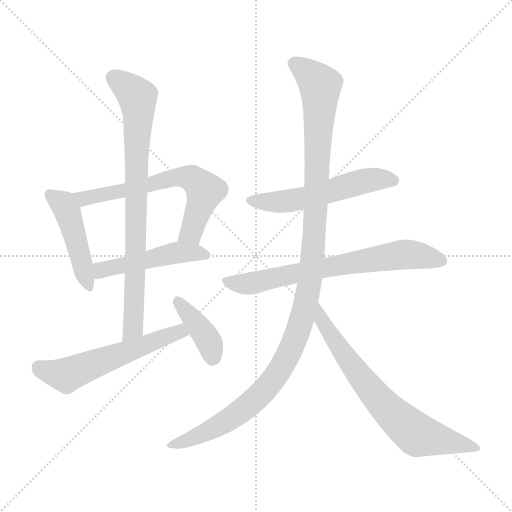
t = 0.00 s
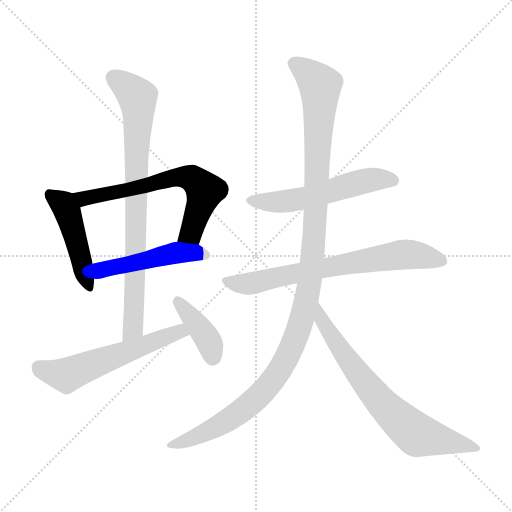
t = 1.63 s
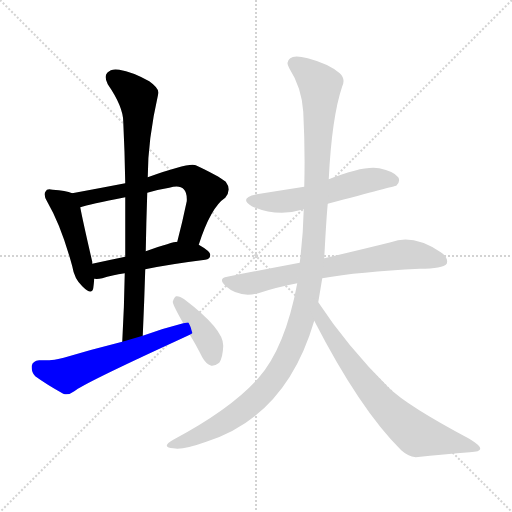
t = 3.26 s
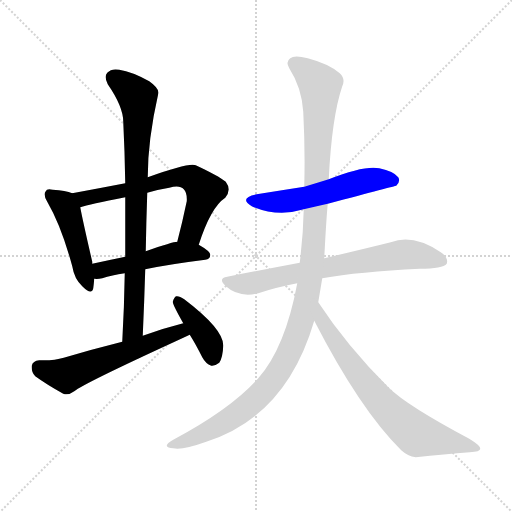
t = 4.89 s
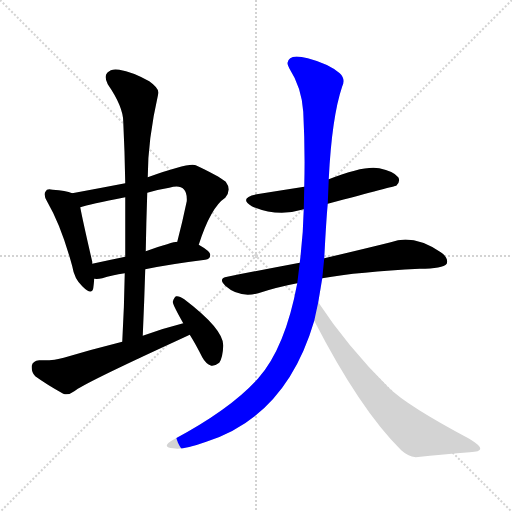
t = 6.52 s
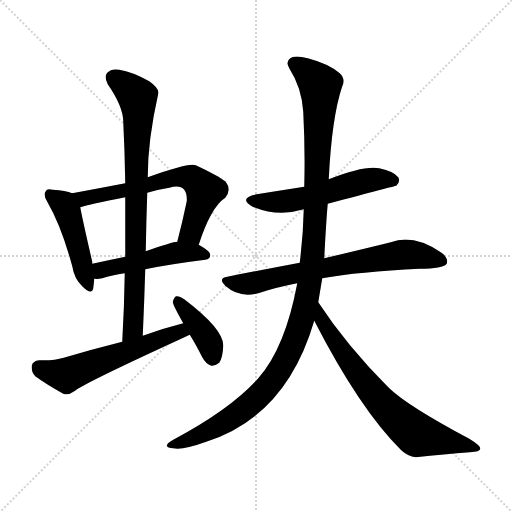
t = 8.15 s

The animated SVG that drew these frames (rendered in a browser with its animation timeline set to each time). Animation: 10 CSS @keyframes rules; one cycle of 8.15 s.

<svg version="1.1" viewBox="0 0 1024 1024" xmlns="http://www.w3.org/2000/svg">
  <g stroke="lightgray" stroke-dasharray="1,1" stroke-width="1" transform="scale(4, 4)">
    <line x1="0" y1="0" x2="256" y2="256"></line>
    <line x1="256" y1="0" x2="0" y2="256"></line>
    <line x1="128" y1="0" x2="128" y2="256"></line>
    <line x1="0" y1="128" x2="256" y2="128"></line>
  </g>
<g transform="scale(1, -1) translate(0, -900)">
   <style type="text/css">
    @keyframes keyframes0 {
      from {
       stroke: blue;
       stroke-dashoffset: 460;
       stroke-width: 128;
       }
       60% {
       animation-timing-function: step-end;
       stroke: blue;
       stroke-dashoffset: 0;
       stroke-width: 128;
       }
       to {
       stroke: black;
       stroke-width: 1024;
       }
       }
       #make-me-a-hanzi-animation-0 {
         animation: keyframes0 0.624349s both;
         animation-delay: 0.000000s;
         animation-timing-function: linear;
       }
    @keyframes keyframes1 {
      from {
       stroke: blue;
       stroke-dashoffset: 643;
       stroke-width: 128;
       }
       68% {
       animation-timing-function: step-end;
       stroke: blue;
       stroke-dashoffset: 0;
       stroke-width: 128;
       }
       to {
       stroke: black;
       stroke-width: 1024;
       }
       }
       #make-me-a-hanzi-animation-1 {
         animation: keyframes1 0.773275s both;
         animation-delay: 0.624349s;
         animation-timing-function: linear;
       }
    @keyframes keyframes2 {
      from {
       stroke: blue;
       stroke-dashoffset: 482;
       stroke-width: 128;
       }
       61% {
       animation-timing-function: step-end;
       stroke: blue;
       stroke-dashoffset: 0;
       stroke-width: 128;
       }
       to {
       stroke: black;
       stroke-width: 1024;
       }
       }
       #make-me-a-hanzi-animation-2 {
         animation: keyframes2 0.642253s both;
         animation-delay: 1.397624s;
         animation-timing-function: linear;
       }
    @keyframes keyframes3 {
      from {
       stroke: blue;
       stroke-dashoffset: 805;
       stroke-width: 128;
       }
       72% {
       animation-timing-function: step-end;
       stroke: blue;
       stroke-dashoffset: 0;
       stroke-width: 128;
       }
       to {
       stroke: black;
       stroke-width: 1024;
       }
       }
       #make-me-a-hanzi-animation-3 {
         animation: keyframes3 0.905111s both;
         animation-delay: 2.039876s;
         animation-timing-function: linear;
       }
    @keyframes keyframes4 {
      from {
       stroke: blue;
       stroke-dashoffset: 567;
       stroke-width: 128;
       }
       65% {
       animation-timing-function: step-end;
       stroke: blue;
       stroke-dashoffset: 0;
       stroke-width: 128;
       }
       to {
       stroke: black;
       stroke-width: 1024;
       }
       }
       #make-me-a-hanzi-animation-4 {
         animation: keyframes4 0.711426s both;
         animation-delay: 2.944987s;
         animation-timing-function: linear;
       }
    @keyframes keyframes5 {
      from {
       stroke: blue;
       stroke-dashoffset: 394;
       stroke-width: 128;
       }
       56% {
       animation-timing-function: step-end;
       stroke: blue;
       stroke-dashoffset: 0;
       stroke-width: 128;
       }
       to {
       stroke: black;
       stroke-width: 1024;
       }
       }
       #make-me-a-hanzi-animation-5 {
         animation: keyframes5 0.570638s both;
         animation-delay: 3.656413s;
         animation-timing-function: linear;
       }
    @keyframes keyframes6 {
      from {
       stroke: blue;
       stroke-dashoffset: 546;
       stroke-width: 128;
       }
       64% {
       animation-timing-function: step-end;
       stroke: blue;
       stroke-dashoffset: 0;
       stroke-width: 128;
       }
       to {
       stroke: black;
       stroke-width: 1024;
       }
       }
       #make-me-a-hanzi-animation-6 {
         animation: keyframes6 0.694336s both;
         animation-delay: 4.227051s;
         animation-timing-function: linear;
       }
    @keyframes keyframes7 {
      from {
       stroke: blue;
       stroke-dashoffset: 696;
       stroke-width: 128;
       }
       69% {
       animation-timing-function: step-end;
       stroke: blue;
       stroke-dashoffset: 0;
       stroke-width: 128;
       }
       to {
       stroke: black;
       stroke-width: 1024;
       }
       }
       #make-me-a-hanzi-animation-7 {
         animation: keyframes7 0.816406s both;
         animation-delay: 4.921387s;
         animation-timing-function: linear;
       }
    @keyframes keyframes8 {
      from {
       stroke: blue;
       stroke-dashoffset: 1176;
       stroke-width: 128;
       }
       79% {
       animation-timing-function: step-end;
       stroke: blue;
       stroke-dashoffset: 0;
       stroke-width: 128;
       }
       to {
       stroke: black;
       stroke-width: 1024;
       }
       }
       #make-me-a-hanzi-animation-8 {
         animation: keyframes8 1.207031s both;
         animation-delay: 5.737793s;
         animation-timing-function: linear;
       }
    @keyframes keyframes9 {
      from {
       stroke: blue;
       stroke-dashoffset: 708;
       stroke-width: 128;
       }
       70% {
       animation-timing-function: step-end;
       stroke: blue;
       stroke-dashoffset: 0;
       stroke-width: 128;
       }
       to {
       stroke: black;
       stroke-width: 1024;
       }
       }
       #make-me-a-hanzi-animation-9 {
         animation: keyframes9 0.826172s both;
         animation-delay: 6.944824s;
         animation-timing-function: linear;
       }
</style>
<path d="M 144.5 513.5 Q 131.5 519.5 105.5 520.5 Q 93.5 523.5 91.5 517.5 Q 85.5 511.5 94.5 496.5 Q 122.5 448.5 144.5 367.5 Q 148.5 342.5 164.5 327.5 Q 183.5 308.5 186.5 323.5 Q 187.5 330.5 188.5 342.5 L 184.5 372.5 Q 184.5 373.5 184.5 376.5 Q 165.5 458.5 160.5 485.5 C 155.5 509.5 155.5 509.5 144.5 513.5 Z" fill="lightgray"></path> 
<path d="M 397.5 410.5 Q 421.5 485.5 450.5 504.5 Q 463.5 520.5 451.5 536.5 Q 436.5 548.5 391.5 569.5 Q 378.5 575.5 295.5 545.5 L 250.5 533.5 Q 198.5 523.5 144.5 513.5 C 115.5 508.5 131.5 477.5 160.5 485.5 Q 178.5 491.5 250.5 505.5 L 294.5 514.5 Q 313.5 520.5 338.5 524.5 Q 359.5 530.5 367.5 521.5 Q 374.5 514.5 373.5 497.5 Q 364.5 454.5 354.5 416.5 C 346.5 387.5 388.5 382.5 397.5 410.5 Z" fill="lightgray"></path> 
<path d="M 290.5 361.5 Q 338.5 371.5 410.5 380.5 Q 420.5 381.5 420.5 390.5 Q 420.5 397.5 397.5 410.5 L 354.5 416.5 Q 345.5 416.5 291.5 397.5 L 250.5 386.5 Q 216.5 379.5 184.5 372.5 C 155.5 366.5 158.5 343.5 188.5 342.5 Q 195.5 341.5 204.5 343.5 Q 223.5 349.5 249.5 353.5 L 290.5 361.5 Z" fill="lightgray"></path> 
<path d="M 285.5 228.5 Q 288.5 295.5 290.5 361.5 L 291.5 397.5 Q 292.5 457.5 294.5 514.5 L 295.5 545.5 Q 295.5 620.5 316.5 712.5 Q 319.5 722.5 298.5 737.5 Q 264.5 756.5 238.5 760.5 Q 222.5 763.5 214.5 754.5 Q 207.5 747.5 215.5 731.5 Q 246.5 686.5 246.5 656.5 Q 249.5 596.5 250.5 533.5 L 250.5 505.5 Q 250.5 447.5 250.5 386.5 L 249.5 353.5 Q 248.5 287.5 244.5 216.5 C 242.5 186.5 284.5 198.5 285.5 228.5 Z" fill="lightgray"></path> 
<path d="M 366.5 253.5 Q 326.5 243.5 285.5 228.5 L 244.5 216.5 Q 184.5 201.5 127.5 184.5 Q 108.5 178.5 78.5 179.5 Q 65.5 178.5 63.5 168.5 Q 62.5 155.5 70.5 147.5 Q 92.5 131.5 126.5 112.5 Q 136.5 108.5 148.5 117.5 Q 166.5 132.5 351.5 217.5 Q 364.5 223.5 379.5 230.5 C 406.5 243.5 395.5 260.5 366.5 253.5 Z" fill="lightgray"></path> 
<path d="M 379.5 230.5 Q 391.5 211.5 404.5 185.5 Q 411.5 172.5 422.5 168.5 Q 429.5 167.5 438.5 174.5 Q 445.5 184.5 446.5 208.5 Q 447.5 241.5 368.5 301.5 Q 358.5 308.5 352.5 307.5 Q 348.5 306.5 345.5 296.5 Q 345.5 290.5 366.5 253.5 L 379.5 230.5 Z" fill="lightgray"></path> 
<path d="M 655.5 492.5 Q 790.5 528.5 792.5 528.5 Q 801.5 537.5 796.5 545.5 Q 787.5 557.5 758.5 563.5 Q 728.5 569.5 657.5 541.5 L 608.5 526.5 Q 563.5 519.5 513.5 511.5 Q 476.5 504.5 503.5 487.5 Q 554.5 465.5 603.5 480.5 Q 604.5 481.5 607.5 481.5 L 655.5 492.5 Z" fill="lightgray"></path> 
<path d="M 644.5 343.5 Q 717.5 356.5 839.5 362.5 Q 885.5 362.5 893.5 372.5 Q 897.5 384.5 881.5 395.5 Q 826.5 432.5 781.5 415.5 Q 729.5 402.5 648.5 383.5 L 599.5 374.5 Q 530.5 361.5 454.5 346.5 Q 435.5 343.5 450.5 328.5 Q 478.5 303.5 516.5 313.5 Q 552.5 325.5 594.5 333.5 L 644.5 343.5 Z" fill="lightgray"></path> 
<path d="M 636.5 295.5 Q 640.5 319.5 644.5 343.5 L 648.5 383.5 Q 652.5 461.5 655.5 492.5 L 657.5 541.5 Q 663.5 665.5 684.5 727.5 Q 691.5 742.5 679.5 753.5 Q 657.5 772.5 615.5 783.5 Q 588.5 790.5 580.5 783.5 Q 570.5 776.5 578.5 763.5 Q 603.5 724.5 606.5 676.5 Q 610.5 600.5 608.5 526.5 L 607.5 481.5 Q 606.5 430.5 599.5 374.5 L 594.5 333.5 Q 570.5 204.5 516.5 143.5 Q 462.5 82.5 346.5 20.5 Q 333.5 13.5 333.5 8.5 Q 334.5 4.5 346.5 3.5 Q 365.5 -0.5 412.5 16.5 Q 572.5 67.5 628.5 258.5 L 636.5 295.5 Z" fill="lightgray"></path> 
<path d="M 628.5 258.5 Q 719.5 81.5 802.5 -0.5 Q 815.5 -12.5 831.5 -14.5 Q 889.5 -8.5 939.5 -4.5 Q 960.5 -3.5 960.5 2.5 Q 961.5 8.5 938.5 22.5 Q 814.5 88.5 777.5 124.5 Q 693.5 208.5 636.5 295.5 C 619.5 320.5 614.5 285.5 628.5 258.5 Z" fill="lightgray"></path> 
      <clipPath id="make-me-a-hanzi-clip-0">
      <path d="M 144.5 513.5 Q 131.5 519.5 105.5 520.5 Q 93.5 523.5 91.5 517.5 Q 85.5 511.5 94.5 496.5 Q 122.5 448.5 144.5 367.5 Q 148.5 342.5 164.5 327.5 Q 183.5 308.5 186.5 323.5 Q 187.5 330.5 188.5 342.5 L 184.5 372.5 Q 184.5 373.5 184.5 376.5 Q 165.5 458.5 160.5 485.5 C 155.5 509.5 155.5 509.5 144.5 513.5 Z" fill="lightgray"></path>
      </clipPath>
      <path clip-path="url(#make-me-a-hanzi-clip-0)" d="M 100.5 510.5 L 126.5 491.5 L 135.5 475.5 L 175.5 327.5 " fill="none" id="make-me-a-hanzi-animation-0" stroke-dasharray="332 664" stroke-linecap="round"></path>

      <clipPath id="make-me-a-hanzi-clip-1">
      <path d="M 397.5 410.5 Q 421.5 485.5 450.5 504.5 Q 463.5 520.5 451.5 536.5 Q 436.5 548.5 391.5 569.5 Q 378.5 575.5 295.5 545.5 L 250.5 533.5 Q 198.5 523.5 144.5 513.5 C 115.5 508.5 131.5 477.5 160.5 485.5 Q 178.5 491.5 250.5 505.5 L 294.5 514.5 Q 313.5 520.5 338.5 524.5 Q 359.5 530.5 367.5 521.5 Q 374.5 514.5 373.5 497.5 Q 364.5 454.5 354.5 416.5 C 346.5 387.5 388.5 382.5 397.5 410.5 Z" fill="lightgray"></path>
      </clipPath>
      <path clip-path="url(#make-me-a-hanzi-clip-1)" d="M 152.5 512.5 L 170.5 504.5 L 237.5 514.5 L 350.5 545.5 L 388.5 541.5 L 410.5 518.5 L 382.5 435.5 L 362.5 421.5 " fill="none" id="make-me-a-hanzi-animation-1" stroke-dasharray="515 1030" stroke-linecap="round"></path>

      <clipPath id="make-me-a-hanzi-clip-2">
      <path d="M 290.5 361.5 Q 338.5 371.5 410.5 380.5 Q 420.5 381.5 420.5 390.5 Q 420.5 397.5 397.5 410.5 L 354.5 416.5 Q 345.5 416.5 291.5 397.5 L 250.5 386.5 Q 216.5 379.5 184.5 372.5 C 155.5 366.5 158.5 343.5 188.5 342.5 Q 195.5 341.5 204.5 343.5 Q 223.5 349.5 249.5 353.5 L 290.5 361.5 Z" fill="lightgray"></path>
      </clipPath>
      <path clip-path="url(#make-me-a-hanzi-clip-2)" d="M 192.5 350.5 L 202.5 359.5 L 339.5 392.5 L 388.5 395.5 L 410.5 390.5 " fill="none" id="make-me-a-hanzi-animation-2" stroke-dasharray="354 708" stroke-linecap="round"></path>

      <clipPath id="make-me-a-hanzi-clip-3">
      <path d="M 285.5 228.5 Q 288.5 295.5 290.5 361.5 L 291.5 397.5 Q 292.5 457.5 294.5 514.5 L 295.5 545.5 Q 295.5 620.5 316.5 712.5 Q 319.5 722.5 298.5 737.5 Q 264.5 756.5 238.5 760.5 Q 222.5 763.5 214.5 754.5 Q 207.5 747.5 215.5 731.5 Q 246.5 686.5 246.5 656.5 Q 249.5 596.5 250.5 533.5 L 250.5 505.5 Q 250.5 447.5 250.5 386.5 L 249.5 353.5 Q 248.5 287.5 244.5 216.5 C 242.5 186.5 284.5 198.5 285.5 228.5 Z" fill="lightgray"></path>
      </clipPath>
      <path clip-path="url(#make-me-a-hanzi-clip-3)" d="M 227.5 744.5 L 274.5 706.5 L 276.5 677.5 L 268.5 281.5 L 265.5 243.5 L 249.5 224.5 " fill="none" id="make-me-a-hanzi-animation-3" stroke-dasharray="677 1354" stroke-linecap="round"></path>

      <clipPath id="make-me-a-hanzi-clip-4">
      <path d="M 366.5 253.5 Q 326.5 243.5 285.5 228.5 L 244.5 216.5 Q 184.5 201.5 127.5 184.5 Q 108.5 178.5 78.5 179.5 Q 65.5 178.5 63.5 168.5 Q 62.5 155.5 70.5 147.5 Q 92.5 131.5 126.5 112.5 Q 136.5 108.5 148.5 117.5 Q 166.5 132.5 351.5 217.5 Q 364.5 223.5 379.5 230.5 C 406.5 243.5 395.5 260.5 366.5 253.5 Z" fill="lightgray"></path>
      </clipPath>
      <path clip-path="url(#make-me-a-hanzi-clip-4)" d="M 77.5 165.5 L 135.5 150.5 L 359.5 237.5 L 369.5 232.5 " fill="none" id="make-me-a-hanzi-animation-4" stroke-dasharray="439 878" stroke-linecap="round"></path>

      <clipPath id="make-me-a-hanzi-clip-5">
      <path d="M 379.5 230.5 Q 391.5 211.5 404.5 185.5 Q 411.5 172.5 422.5 168.5 Q 429.5 167.5 438.5 174.5 Q 445.5 184.5 446.5 208.5 Q 447.5 241.5 368.5 301.5 Q 358.5 308.5 352.5 307.5 Q 348.5 306.5 345.5 296.5 Q 345.5 290.5 366.5 253.5 L 379.5 230.5 Z" fill="lightgray"></path>
      </clipPath>
      <path clip-path="url(#make-me-a-hanzi-clip-5)" d="M 354.5 298.5 L 411.5 227.5 L 424.5 182.5 " fill="none" id="make-me-a-hanzi-animation-5" stroke-dasharray="266 532" stroke-linecap="round"></path>

      <clipPath id="make-me-a-hanzi-clip-6">
      <path d="M 655.5 492.5 Q 790.5 528.5 792.5 528.5 Q 801.5 537.5 796.5 545.5 Q 787.5 557.5 758.5 563.5 Q 728.5 569.5 657.5 541.5 L 608.5 526.5 Q 563.5 519.5 513.5 511.5 Q 476.5 504.5 503.5 487.5 Q 554.5 465.5 603.5 480.5 Q 604.5 481.5 607.5 481.5 L 655.5 492.5 Z" fill="lightgray"></path>
      </clipPath>
      <path clip-path="url(#make-me-a-hanzi-clip-6)" d="M 505.5 500.5 L 529.5 495.5 L 579.5 498.5 L 744.5 540.5 L 789.5 536.5 " fill="none" id="make-me-a-hanzi-animation-6" stroke-dasharray="418 836" stroke-linecap="round"></path>

      <clipPath id="make-me-a-hanzi-clip-7">
      <path d="M 644.5 343.5 Q 717.5 356.5 839.5 362.5 Q 885.5 362.5 893.5 372.5 Q 897.5 384.5 881.5 395.5 Q 826.5 432.5 781.5 415.5 Q 729.5 402.5 648.5 383.5 L 599.5 374.5 Q 530.5 361.5 454.5 346.5 Q 435.5 343.5 450.5 328.5 Q 478.5 303.5 516.5 313.5 Q 552.5 325.5 594.5 333.5 L 644.5 343.5 Z" fill="lightgray"></path>
      </clipPath>
      <path clip-path="url(#make-me-a-hanzi-clip-7)" d="M 452.5 337.5 L 505.5 333.5 L 804.5 390.5 L 885.5 377.5 " fill="none" id="make-me-a-hanzi-animation-7" stroke-dasharray="568 1136" stroke-linecap="round"></path>

      <clipPath id="make-me-a-hanzi-clip-8">
      <path d="M 636.5 295.5 Q 640.5 319.5 644.5 343.5 L 648.5 383.5 Q 652.5 461.5 655.5 492.5 L 657.5 541.5 Q 663.5 665.5 684.5 727.5 Q 691.5 742.5 679.5 753.5 Q 657.5 772.5 615.5 783.5 Q 588.5 790.5 580.5 783.5 Q 570.5 776.5 578.5 763.5 Q 603.5 724.5 606.5 676.5 Q 610.5 600.5 608.5 526.5 L 607.5 481.5 Q 606.5 430.5 599.5 374.5 L 594.5 333.5 Q 570.5 204.5 516.5 143.5 Q 462.5 82.5 346.5 20.5 Q 333.5 13.5 333.5 8.5 Q 334.5 4.5 346.5 3.5 Q 365.5 -0.5 412.5 16.5 Q 572.5 67.5 628.5 258.5 L 636.5 295.5 Z" fill="lightgray"></path>
      </clipPath>
      <path clip-path="url(#make-me-a-hanzi-clip-8)" d="M 587.5 772.5 L 615.5 754.5 L 640.5 721.5 L 626.5 395.5 L 618.5 329.5 L 597.5 240.5 L 563.5 165.5 L 508.5 98.5 L 452.5 57.5 L 340.5 7.5 " fill="none" id="make-me-a-hanzi-animation-8" stroke-dasharray="1048 2096" stroke-linecap="round"></path>

      <clipPath id="make-me-a-hanzi-clip-9">
      <path d="M 628.5 258.5 Q 719.5 81.5 802.5 -0.5 Q 815.5 -12.5 831.5 -14.5 Q 889.5 -8.5 939.5 -4.5 Q 960.5 -3.5 960.5 2.5 Q 961.5 8.5 938.5 22.5 Q 814.5 88.5 777.5 124.5 Q 693.5 208.5 636.5 295.5 C 619.5 320.5 614.5 285.5 628.5 258.5 Z" fill="lightgray"></path>
      </clipPath>
      <path clip-path="url(#make-me-a-hanzi-clip-9)" d="M 639.5 288.5 L 642.5 261.5 L 685.5 193.5 L 754.5 103.5 L 802.5 56.5 L 835.5 30.5 L 954.5 4.5 " fill="none" id="make-me-a-hanzi-animation-9" stroke-dasharray="580 1160" stroke-linecap="round"></path>

</g>
</svg>
